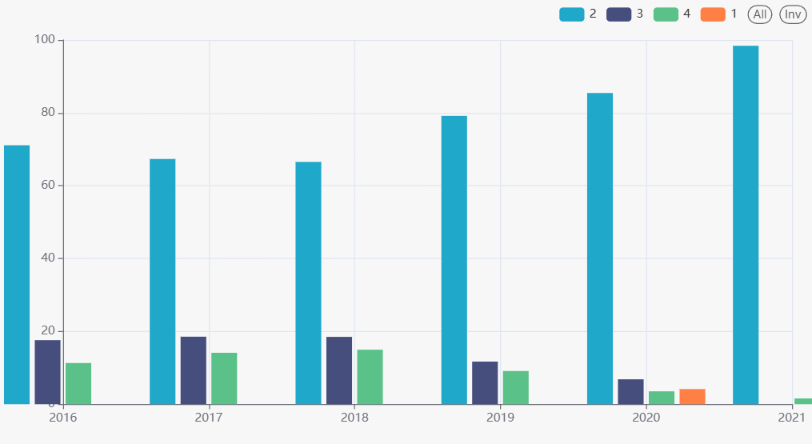

The data file committed next to this chart (first rows):
Year, Severity_Level, Accident_Count, Severity_Ratio_Percent
2016, 2, 86757, 71.1
2016, 3, 21467, 17.59
2016, 4, 13798, 11.31
2017, 2, 110365, 67.33
2017, 3, 30389, 18.54
2017, 4, 23163, 14.13
2018, 2, 108567, 66.53
2018, 3, 30173, 18.49
2018, 4, 24434, 14.97
2019, 2, 204756, 79.17
2019, 3, 30269, 11.7
2019, 4, 23587, 9.12
2020, 1, 26053, 4.16
2020, 2, 534822, 85.45
2020, 3, 42806, 6.84
2020, 4, 22177, 3.54
2021, 2, 1487698, 98.41
2021, 4, 24032, 1.59
